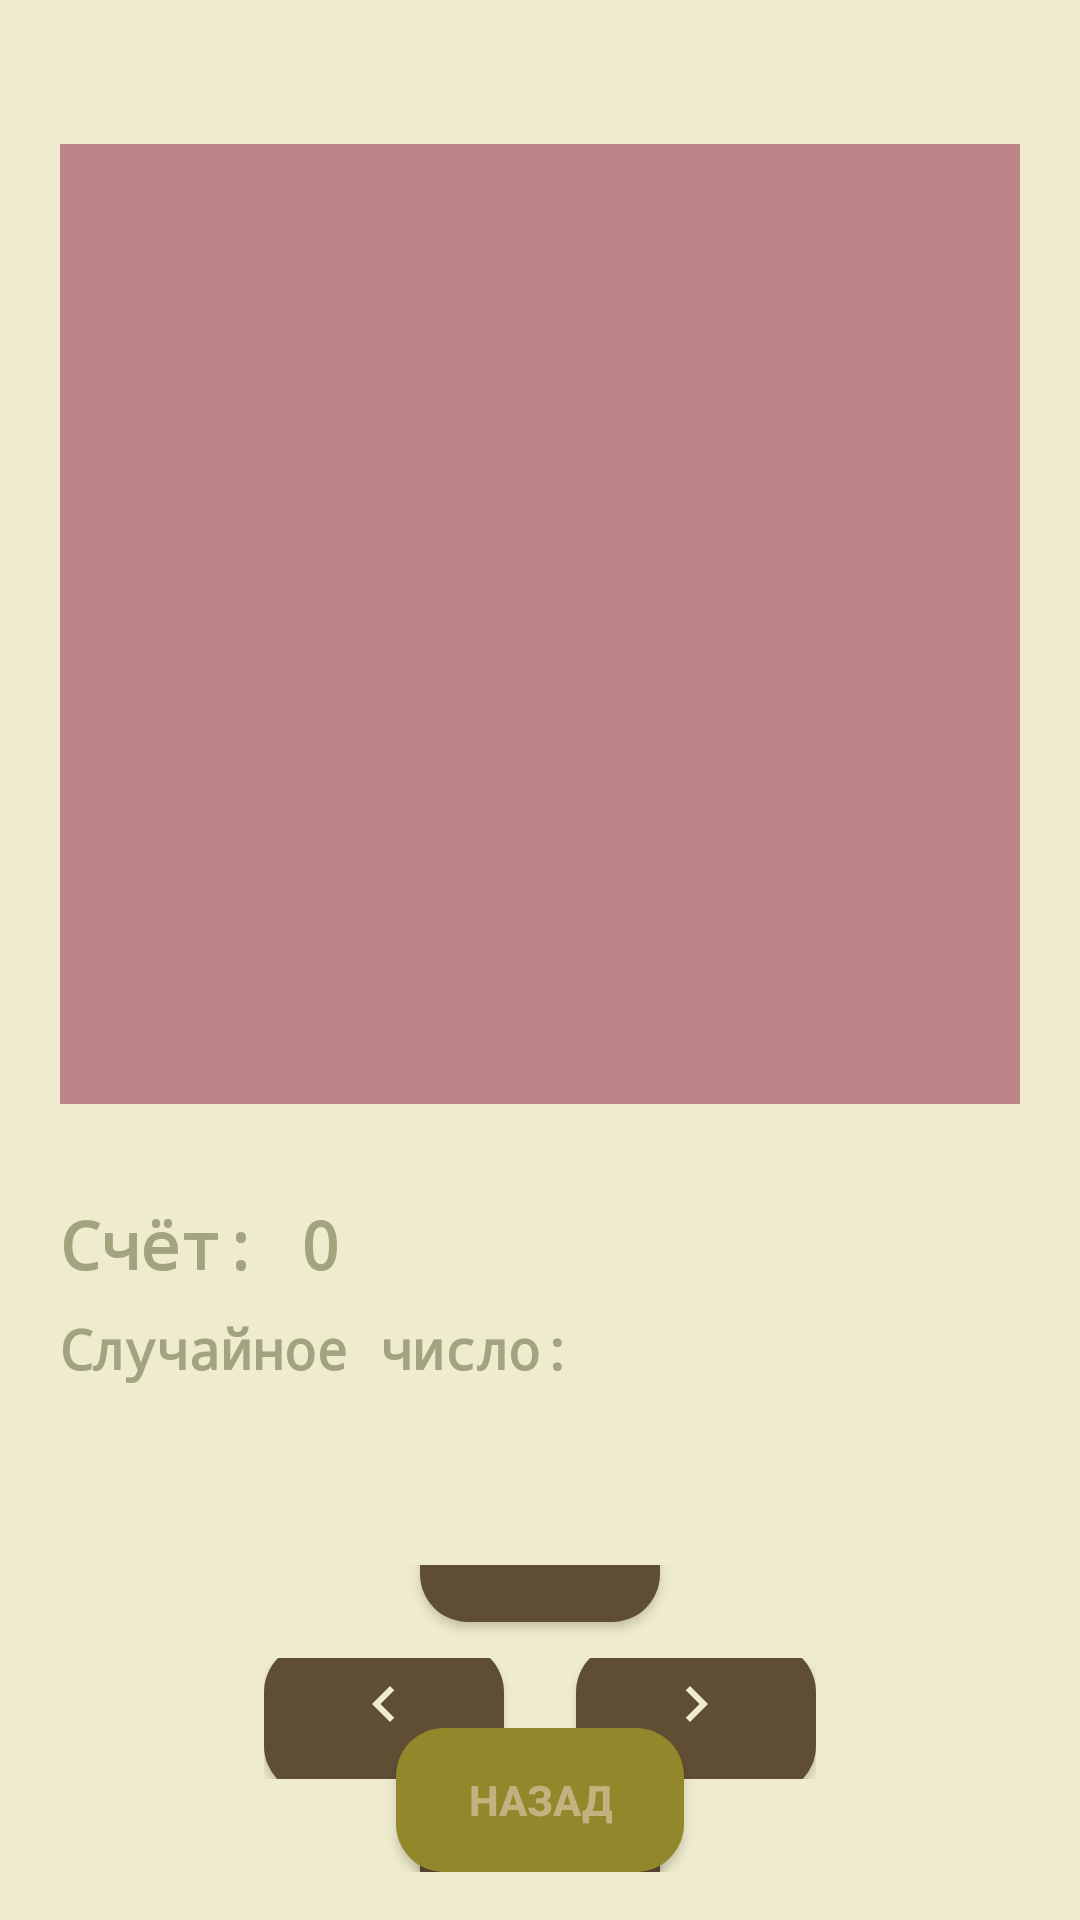

This screen was rendered from an Android layout file. Write that file and the resources it references.
<!-- AndroidManifest.xml: application theme Theme.Game2048 -->
<!-- res/layout/activity_game.xml -->
<?xml version="1.0" encoding="utf-8"?>
<RelativeLayout xmlns:android="http://schemas.android.com/apk/res/android"
    android:layout_width="match_parent"
    android:layout_height="match_parent"
    android:background="#EFEBCE"
    android:padding="16dp">

    
    <GridLayout
        android:id="@+id/gridGame"
        android:layout_width="320dp"
        android:layout_height="320dp"
        android:layout_centerHorizontal="true"
        android:layout_marginTop="32dp"
        android:layout_marginBottom="16dp"
        android:background="#BB8588"
        android:columnCount="4"
        android:rowCount="4" />

    
    <TextView
        android:id="@+id/tvScore"
        android:layout_width="wrap_content"
        android:layout_height="wrap_content"
        android:layout_below="@id/gridGame"
        android:layout_alignStart="@id/gridGame"
        android:layout_marginTop="16dp"
        android:fontFamily="monospace"
        android:gravity="start"
        android:text="Счёт: 0"
        android:textColor="#A3A380"
        android:textSize="22sp"
        android:textStyle="bold" />

    <TextView
        android:id="@+id/tvRandom"
        android:layout_width="wrap_content"
        android:layout_height="wrap_content"
        android:layout_below="@id/tvScore"
        android:layout_alignStart="@id/gridGame"
        android:layout_marginTop="8dp"
        android:fontFamily="monospace"
        android:gravity="start"
        android:text="Случайное число: "
        android:textColor="#A3A380"
        android:textSize="18sp"
        android:textStyle="bold" />

    
    <LinearLayout
        android:layout_width="match_parent"
        android:layout_height="wrap_content"
        android:layout_below="@id/tvRandom"
        android:layout_marginTop="60dp"
        android:gravity="center"
        android:orientation="vertical">

        
        <androidx.appcompat.widget.AppCompatButton
            android:id="@+id/btnUp"
            style="@style/ControlButtonStyle"
            android:layout_width="80dp"
            android:layout_height="50dp"
            android:layout_marginBottom="12dp"
            android:drawableTop="@drawable/ic_arrow_up"
            android:gravity="center"
            android:text="" />

        
        <LinearLayout
            android:layout_width="wrap_content"
            android:layout_height="wrap_content"
            android:gravity="center"
            android:orientation="horizontal">


            <androidx.appcompat.widget.AppCompatButton
                android:id="@+id/btnLeft"
                style="@style/ControlButtonStyle"
                android:layout_width="80dp"
                android:layout_height="50dp"
                android:layout_marginEnd="12dp"
                android:drawableTop="@drawable/ic_arrow_left"
                android:gravity="center"
                android:text="" />

            <androidx.appcompat.widget.AppCompatButton
                android:id="@+id/btnRight"
                style="@style/ControlButtonStyle"
                android:layout_width="80dp"
                android:layout_height="50dp"
                android:layout_marginStart="12dp"
                android:drawableTop="@drawable/ic_arrow_right"
                android:gravity="center"
                android:text="" />

        </LinearLayout>

        
        <androidx.appcompat.widget.AppCompatButton
            android:id="@+id/btnDown"
            style="@style/ControlButtonStyle"
            android:layout_width="80dp"
            android:layout_height="50dp"
            android:layout_marginTop="12dp"
            android:drawableTop="@drawable/ic_arrow_down"
            android:gravity="center"
            android:text="" />

    </LinearLayout>


    <androidx.appcompat.widget.AppCompatButton
        android:id="@+id/btnBack"
        style="@style/BackButtonStyle"
        android:layout_width="wrap_content"
        android:layout_height="wrap_content"
        android:layout_alignParentBottom="true"
        android:layout_centerHorizontal="true"
        android:layout_marginTop="16dp"
        android:text="Назад" />
</RelativeLayout>
<!-- resources referenced by this layout -->
<resources>
  <!-- drawable ic_arrow_down (drawable) -->
  <?xml version="1.0" encoding="utf-8"?>
  <vector xmlns:android="http://schemas.android.com/apk/res/android"
      android:width="24dp"
      android:height="24dp"
      android:viewportWidth="24"
      android:viewportHeight="24">
      <path
          android:fillColor="#EFEBCE"
          android:pathData="M7.41,8.59L12,13.17l4.59,-4.58L18,10l-6,6 -6,-6z"/>
  </vector>
  <!-- drawable ic_arrow_left (drawable) -->
  <?xml version="1.0" encoding="utf-8"?>
  <vector xmlns:android="http://schemas.android.com/apk/res/android"
      android:width="24dp"
      android:height="24dp"
      android:viewportWidth="24"
      android:viewportHeight="24">
      <path
          android:fillColor="#EFEBCE"
          android:pathData="M15.41,7.41L14,6l-6,6 6,6 1.41,-1.41L10.83,12z"/>
  </vector>
  <!-- drawable ic_arrow_right (drawable) -->
  <?xml version="1.0" encoding="utf-8"?>
  <vector xmlns:android="http://schemas.android.com/apk/res/android"
      android:width="24dp"
      android:height="24dp"
      android:viewportWidth="24"
      android:viewportHeight="24">
      <path
          android:fillColor="#EFEBCE"
          android:pathData="M8.59,16.59L13.17,12l-4.58,-4.59L10,6l6,6 -6,6z"/>
  </vector>
  <!-- drawable ic_arrow_up (drawable) -->
  <?xml version="1.0" encoding="utf-8"?>
  <vector xmlns:android="http://schemas.android.com/apk/res/android"
      android:width="24dp"
      android:height="24dp"
      android:viewportWidth="24"
      android:viewportHeight="24">
      <path
          android:fillColor="#EFEBCE"
          android:pathData="M7.41,15.41L12,10.83l4.59,4.58L18,14l-6,-6 -6,6z"/>
  </vector>
  <style name="BackButtonStyle" parent="Widget.AppCompat.Button">
          <item name="android:background">@drawable/btn_back_bg</item>
          <item name="android:textColor">@color/sand_text</item>
          <item name="android:fontFamily">sans-serif-medium</item>
          <item name="android:textStyle">bold</item>
          <item name="android:paddingLeft">24dp</item>
          <item name="android:paddingRight">24dp</item>
      </style>
  <style name="ControlButtonStyle" parent="Widget.AppCompat.Button">
          <item name="android:background">@drawable/btn_control_bg</item>
          <item name="android:textColor">@color/sand_text</item>
          <item name="android:fontFamily">sans-serif-medium</item>
          <item name="android:textStyle">bold</item>
          <item name="android:paddingLeft">24dp</item>
          <item name="android:paddingRight">24dp</item>
      </style>
  <style name="Theme.Game2048" parent="Base.Theme.Game2048">
          <item name="android:windowBackground">#D0A583</item>
      </style>
  <!-- drawable btn_back_bg (drawable) -->
  <?xml version="1.0" encoding="utf-8"?>
  <shape xmlns:android="http://schemas.android.com/apk/res/android">
      <solid android:color="@color/light_green" />
      <corners android:radius="16dp" />
      <padding android:left="16dp" android:top="8dp" android:right="16dp" android:bottom="8dp" />
  </shape>
  <color name="sand_text">#C2B280</color>
  <!-- drawable btn_control_bg (drawable) -->
  <?xml version="1.0" encoding="utf-8"?>
  <shape xmlns:android="http://schemas.android.com/apk/res/android">
      <solid android:color="#5F4E34" />
      <corners android:radius="16dp" />
      <padding android:left="16dp" android:top="8dp" android:right="16dp" android:bottom="8dp" />
  </shape>
  <style name="Base.Theme.Game2048" parent="Theme.Material3.DayNight.NoActionBar">
          
          
      </style>
  <color name="light_green">#92882B</color>
</resources>
